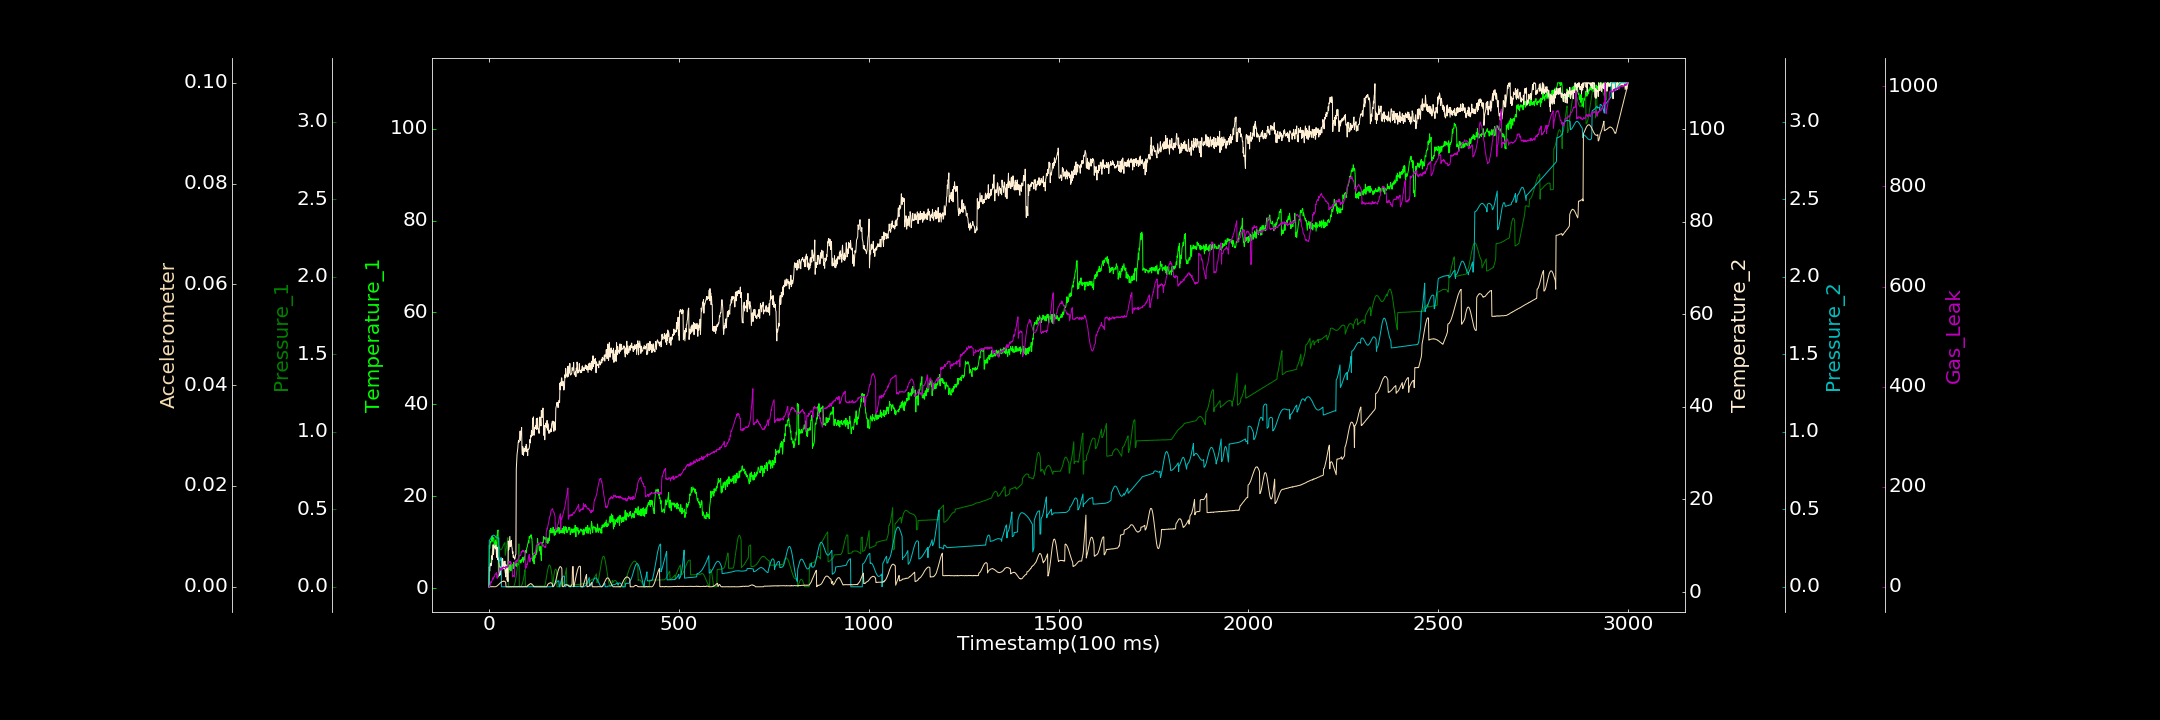

The table this chart was drawn from, first rows:
0.000000000, 0.268925625, 0.000000000, 1.131205445, 0.000000000, 0.000000000, 0.000000000
1, 9.347, 0.1302, 5.416, 0.3, 0.000000000, 0.000000000
2, 8.59, 0.1365, 4.543, 0.3024, 0.000000000, 2.279
3, 9.32, 0.1444, 5.863, 0.3048, 0.00003723, 1.881
4, 10.11, 0.1559, 6.194, 0.3097, 0.00002798, 5.5
5, 10.01, 0.1698, 5.681, 0.3134, 0.000000000, 10.24
6, 9.996, 0.184, 5.705, 0.3169, 0.00003639, 8.165
7, 11.31, 0.2002, 6.29, 0.3212, 0.000004762, 10.62
8, 10.4, 0.2188, 7.891, 0.3256, 0.00001336, 12.52
9, 11.18, 0.2364, 7.072, 0.3274, 0.000000000, 13.47
10, 10.76, 0.2525, 8.737, 0.3306, 0.00004343, 17.86
11, 10.04, 0.2683, 10.23, 0.3316, 0.000000000, 15.27
12, 10.95, 0.2827, 8.144, 0.3326, 0.00001798, 18.36
13, 10.33, 0.2946, 9.452, 0.3326, 0.00002304, 20.14
14, 10.07, 0.3046, 9.724, 0.3308, 0.000005333, 19.7
15, 9.334, 0.3121, 10.02, 0.3298, 0.000000000, 21.56
16, 10.01, 0.317, 9.628, 0.3277, 0.000000000, 24.93
17, 10.49, 0.3201, 9.322, 0.3254, 0.00001298, 25.93
18, 9.804, 0.3193, 10.16, 0.3235, 0.00002615, 25.41
19, 8.833, 0.3166, 9.647, 0.3202, 0.00008108, 25.43
20, 8.558, 0.3119, 7.51, 0.319, 0.0001119, 28.21
21, 11.46, 0.306, 9.62, 0.3158, 0.0001482, 17.58
22, 11.5, 0.2973, 9.691, 0.3141, 0.0001925, 16.72
23, 12.34, 0.2893, 7.015, 0.314, 0.0002647, 20.67
24, 12.63, 0.2808, 7.405, 0.3142, 0.0003115, 24.22
25, 2.395, 0.2714, 6.775, 0.3138, 0.0004318, 26.38
26, 2.921, 0.2626, 6.778, 0.3158, 0.0004648, 27.32
27, 4.003, 0.2565, 5.832, 0.1639, 0.0005669, 30.44
28, 4.065, 0.2494, 3.519, 0.1657, 0.0005873, 37.88
29, 3.742, 0.2449, 4.928, 0.1696, 0.0007232, 34.42
30, 4.16, 0.2413, 3.731, 0.1754, 0.0007574, 35.86
31, 4.396, 0.2398, 4.426, 0.1811, 0.0008461, 32.87
32, 4.133, 0.2403, 5.563, 0.1892, 0.0009413, 37.01
33, 4.201, 0.2413, 5.002, 0.0001458, 0.0009343, 34.32
34, 4.082, 0.2452, 7.208, 0.0002, 0.0009976, 35.58
35, 4.054, 0.2496, 5.227, 0.000000000, 0.001061, 38.56
36, 4.183, 0.256, 7.225, 0.0004827, 0.001075, 34.05
37, 5.802, 0.2612, 5.749, 0.0001224, 0.001065, 38.06
38, 5.32, 0.2675, 5.118, 0.000583, 0.001075, 39.85
39, 4.245, 0.2735, 5.802, 0.00005605, 0.00115, 38.62
40, 4.645, 0.2778, 6.597, 0.000000000, 0.001095, 38.64
41, 5.785, 0.2828, 5.036, 0.00002368, 0.001091, 38.45
42, 4.025, 0.2856, 6.673, 0.000000000, 0.001032, 38.21
43, 3.55, 0.2024, 4.422, 0.0001019, 0.001003, 38.93
44, 2.941, 0.2203, 3.275, 0.0001141, 0.0009293, 35.81
45, 4.061, 0.2387, 5.896, 0.000000000, 0.000000000, 41.12
46, 3.95, 0.2568, 4.628, 0.0002067, 0.000000000, 39.47
47, 4.589, 0.274, 4.934, 0.0004509, 0.000000526, 41.39
48, 4.177, 0.2906, 2.547, 0.000000000, 0.00001171, 39.16
49, 3.684, 0.305, 4.995, 0.0002177, 0.000000000, 40.32
50, 3.935, 0.3169, 2.256, 0.000342, 0.000005452, 40.23
51, 4.065, 0.000000000, 11.04, 0.000000000, 0.000000000, 40.19
52, 3.36, 0.0005854, 9.102, 0.0004674, 0.000000000, 45.14
53, 5.07, 0.000000000, 9.654, 0.000000000, 0.000000000, 50.66
54, 4.31, 0.0002265, 10.75, 0.000000000, 0.000006213, 48.85
55, 3.994, 0.0008096, 12.03, 0.0004256, 0.000000000, 49.31
56, 3.931, 0.0008348, 9.796, 0.000000000, 0.000000000, 50.03
57, 5.084, 0.0002344, 9.888, 0.000000000, 0.00002233, 50.7
58, 3.735, 0.001666, 10.78, 0.0001439, 0.00003427, 45.38
59, 4.857, 0.0008165, 11.14, 0.00001429, 0.000000000, 47.56
60, 4.079, 0.001118, 9.87, 0.000000000, 0.000000000, 44.34
... 2,939 more rows
